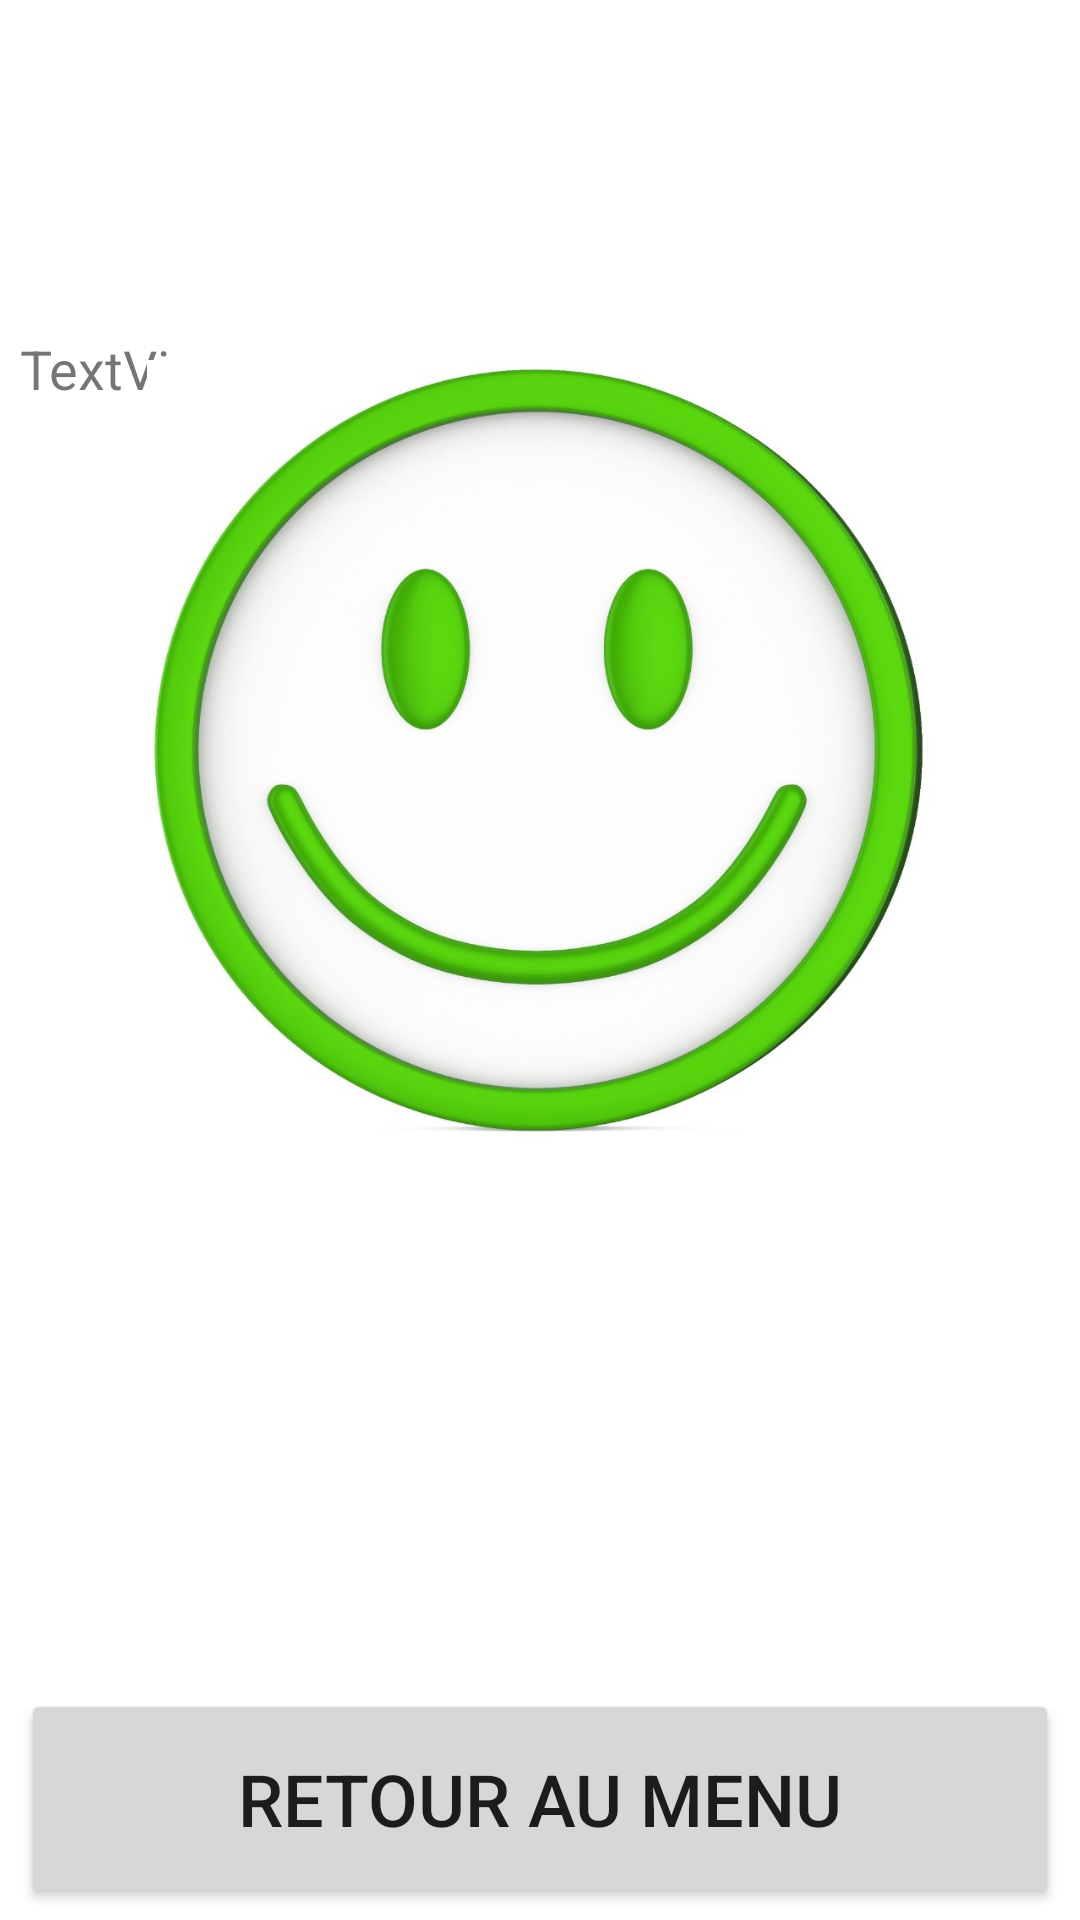

Reconstruct the res/layout file that produces this screen, plus the resources it refers to.
<!-- AndroidManifest.xml: application theme Theme.MyPrais2024_SIO2A -->
<!-- res/layout/activity_fin.xml -->
<?xml version="1.0" encoding="utf-8"?>

<androidx.constraintlayout.widget.ConstraintLayout xmlns:android="http://schemas.android.com/apk/res/android"
    xmlns:app="http://schemas.android.com/apk/res-auto"
    xmlns:tools="http://schemas.android.com/tools"
    android:layout_width="match_parent"
    android:layout_height="match_parent"
    tools:context=".Fin">

    <ImageView
        android:id="@+id/imageView4"
        android:layout_width="380dp"
        android:layout_height="100dp"
        android:layout_marginStart="20dp"
        android:layout_marginEnd="20dp"
        android:layout_marginBottom="30dp"
        app:layout_constraintBottom_toTopOf="@+id/idResultat"
        app:layout_constraintEnd_toEndOf="parent"
        app:layout_constraintHorizontal_bias="0.555"
        app:layout_constraintStart_toStartOf="parent"
        app:srcCompat="@drawable/logo" />

    <TextView
        android:id="@+id/idResultat"
        android:layout_width="336dp"
        android:layout_height="48dp"
        android:text="TextView"
        android:textSize="18sp"
        app:layout_constraintBottom_toBottomOf="parent"
        app:layout_constraintEnd_toEndOf="parent"
        app:layout_constraintHorizontal_bias="0.28"
        app:layout_constraintStart_toStartOf="parent"
        app:layout_constraintTop_toTopOf="parent"
        app:layout_constraintVertical_bias="0.187" />

    <Button
        android:id="@+id/idRetour"
        android:layout_width="346dp"
        android:layout_height="73dp"
        android:layout_marginBottom="4dp"
        android:text="Retour au menu"
        android:textSize="24sp"
        app:layout_constraintBottom_toBottomOf="parent"
        app:layout_constraintEnd_toEndOf="parent"
        app:layout_constraintStart_toStartOf="parent" />

    <ImageView
        android:id="@+id/idSmiley"
        android:layout_width="310dp"
        android:layout_height="260dp"
        android:layout_marginBottom="260dp"
        app:layout_constraintBottom_toBottomOf="parent"
        app:layout_constraintEnd_toEndOf="parent"
        app:layout_constraintHorizontal_bias="0.506"
        app:layout_constraintStart_toStartOf="parent"
        app:srcCompat="@drawable/smiley_1" />

</androidx.constraintlayout.widget.ConstraintLayout>
<!-- resources referenced by this layout -->
<resources>
  <!-- drawable smiley_1: jpg bitmap (drawable, 77190 bytes) -->
  <style name="Theme.MyPrais2024_SIO2A" parent="Theme.MaterialComponents.DayNight.DarkActionBar">
          
          <item name="colorPrimary">@color/purple_500</item>
          <item name="colorPrimaryVariant">@color/purple_700</item>
          <item name="colorOnPrimary">@color/white</item>
          
          <item name="colorSecondary">@color/teal_200</item>
          <item name="colorSecondaryVariant">@color/teal_700</item>
          <item name="colorOnSecondary">@color/black</item>
          
          <item name="android:statusBarColor" tools:targetApi="l">?attr/colorPrimaryVariant</item>
          
      </style>
  <!-- not gathered from this repository: default colours our renderer supplied (Android Studio template values) -->
  <color name="purple_500">#FF6200EE</color>
  <color name="purple_700">#FF3700B3</color>
  <color name="teal_200">#FF03DAC5</color>
  <color name="teal_700">#FF018786</color>
  <color name="black">#FF000000</color>
  <color name="white">#FFFFFFFF</color>
</resources>
